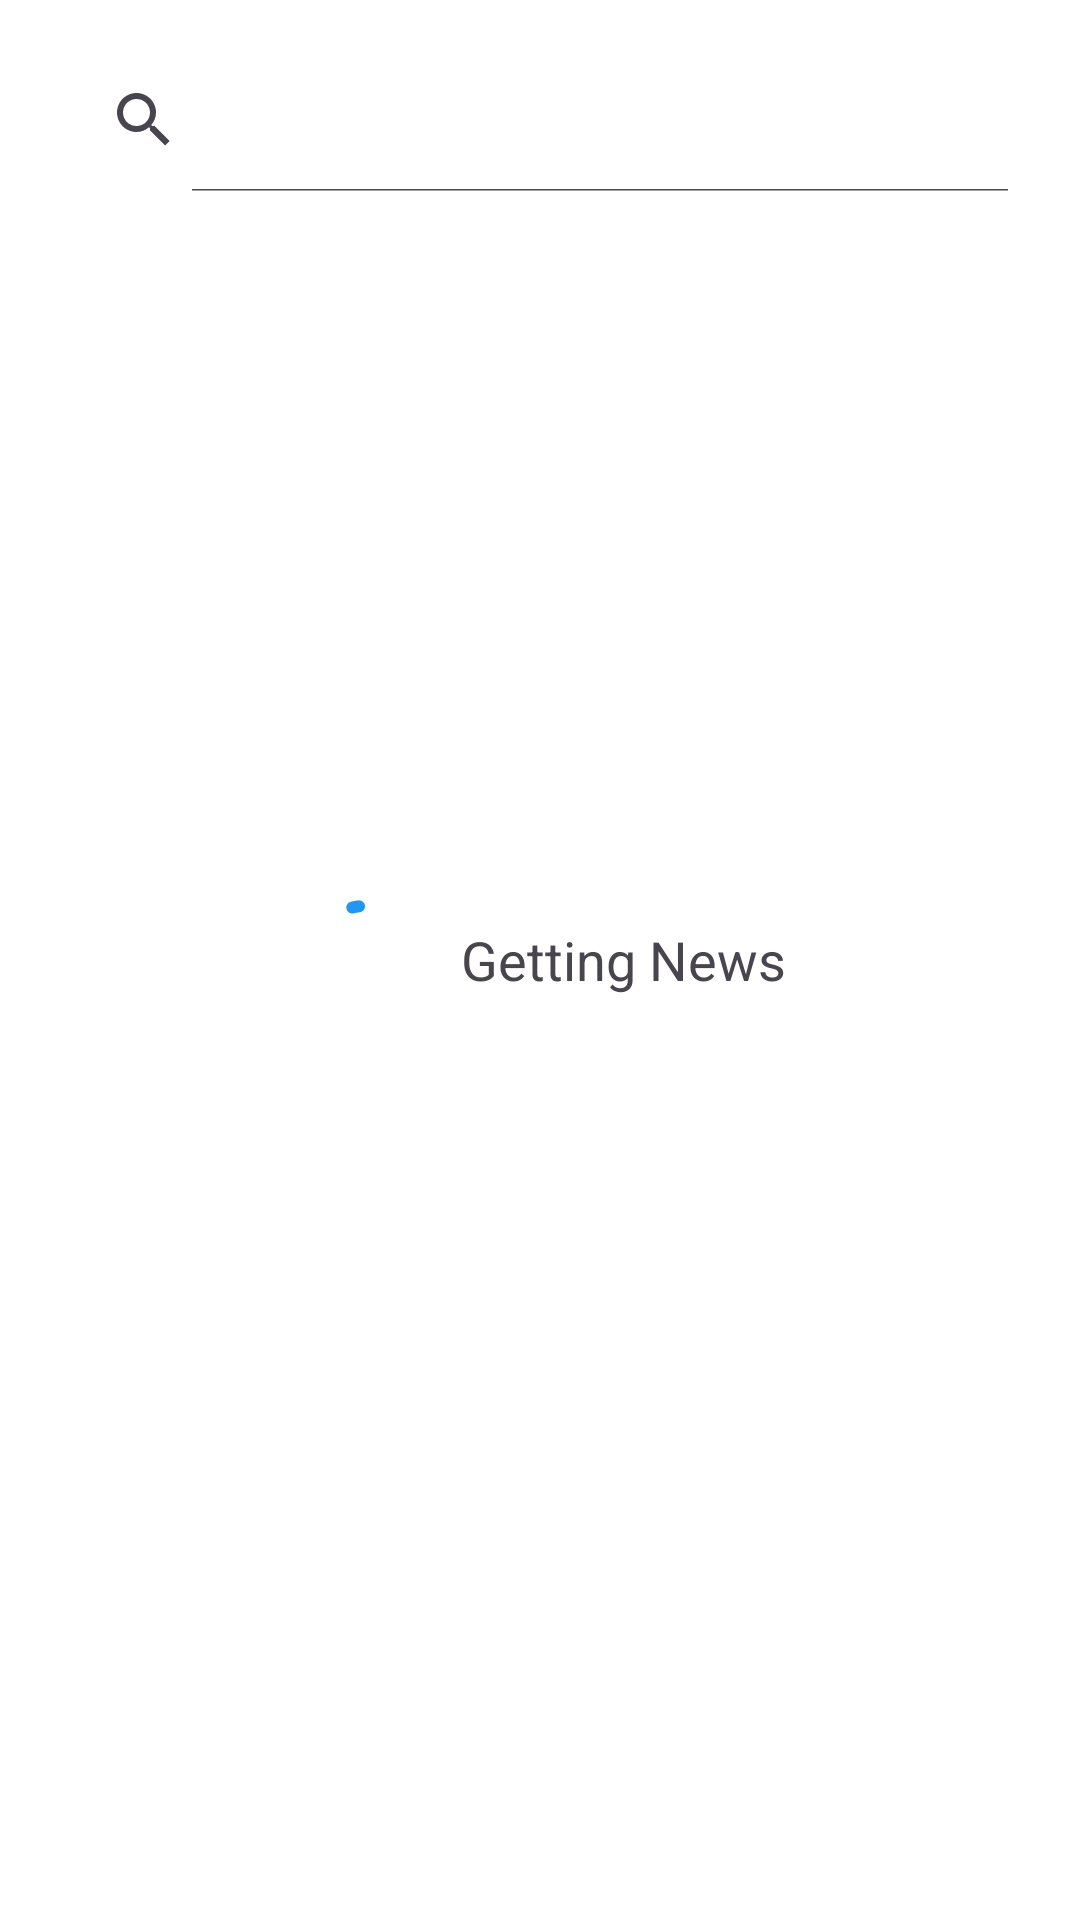

This screen was rendered from an Android layout file. Write that file and the resources it references.
<!-- AndroidManifest.xml: application theme Theme.AzzkPedia -->
<!-- res/layout/activity_search_able.xml -->
<?xml version="1.0" encoding="utf-8"?>
<androidx.constraintlayout.widget.ConstraintLayout xmlns:android="http://schemas.android.com/apk/res/android"
    xmlns:app="http://schemas.android.com/apk/res-auto"
    xmlns:tools="http://schemas.android.com/tools"
    android:layout_width="match_parent"
    android:layout_height="match_parent"
    android:background="@color/white"
    tools:context=".SearchAbleActivity">

    <androidx.appcompat.widget.SearchView
        android:id="@+id/search_view"
        android:layout_width="match_parent"
        android:layout_height="wrap_content"
        android:layout_margin="16dp"
        app:iconifiedByDefault="false"
        app:layout_constraintTop_toTopOf="parent" />

    <androidx.recyclerview.widget.RecyclerView
        android:padding="16dp"
        android:id="@+id/rv_search_results"
        android:layout_width="match_parent"
        android:layout_height="0dp"
        app:layout_constraintBottom_toBottomOf="parent"
        app:layout_constraintTop_toBottomOf="@id/search_view" />

    <include
        android:id="@+id/loading_view"
        layout="@layout/loading_layout"
        android:layout_width="match_parent"
        android:layout_height="wrap_content"
        app:layout_constraintBottom_toBottomOf="parent"
        app:layout_constraintTop_toTopOf="parent" />

    <TextView
        android:id="@+id/tv_no_news"
        android:layout_width="wrap_content"
        android:layout_height="wrap_content"
        android:text="@string/no_news_text"
        android:textSize="18sp"
        android:visibility="invisible"
        app:layout_constraintBottom_toBottomOf="parent"
        app:layout_constraintEnd_toEndOf="parent"
        app:layout_constraintStart_toStartOf="parent"
        app:layout_constraintTop_toTopOf="parent" />
</androidx.constraintlayout.widget.ConstraintLayout>
<!-- res/layout/loading_layout.xml (included above) -->
<?xml version="1.0" encoding="utf-8"?>
<LinearLayout xmlns:android="http://schemas.android.com/apk/res/android"
    xmlns:app="http://schemas.android.com/apk/res-auto"
    android:layout_width="match_parent"
    android:layout_height="wrap_content"
    android:gravity="center"
    android:orientation="horizontal">

    <com.google.android.material.progressindicator.CircularProgressIndicator
        android:layout_width="match_parent"
        android:layout_height="wrap_content"
        android:indeterminate="true"
        app:indicatorColor="@color/blue"
        app:trackColor="#DCD5D5" />

    <TextView
        android:layout_width="wrap_content"
        android:layout_height="wrap_content"
        android:layout_marginStart="8dp"
        android:text="@string/getting_news"
        android:textSize="18sp" />

</LinearLayout>
<!-- resources referenced by this layout -->
<resources>
  <color name="blue">#2196F3</color>
  <color name="white">#FFFFFFFF</color>
  <string name="getting_news">Getting News</string>
  <style name="Theme.AzzkPedia" parent="Base.Theme.AzzkPedia" />
  <style name="Base.Theme.AzzkPedia" parent="Theme.Material3.DayNight.NoActionBar">
          
          
      </style>
</resources>
